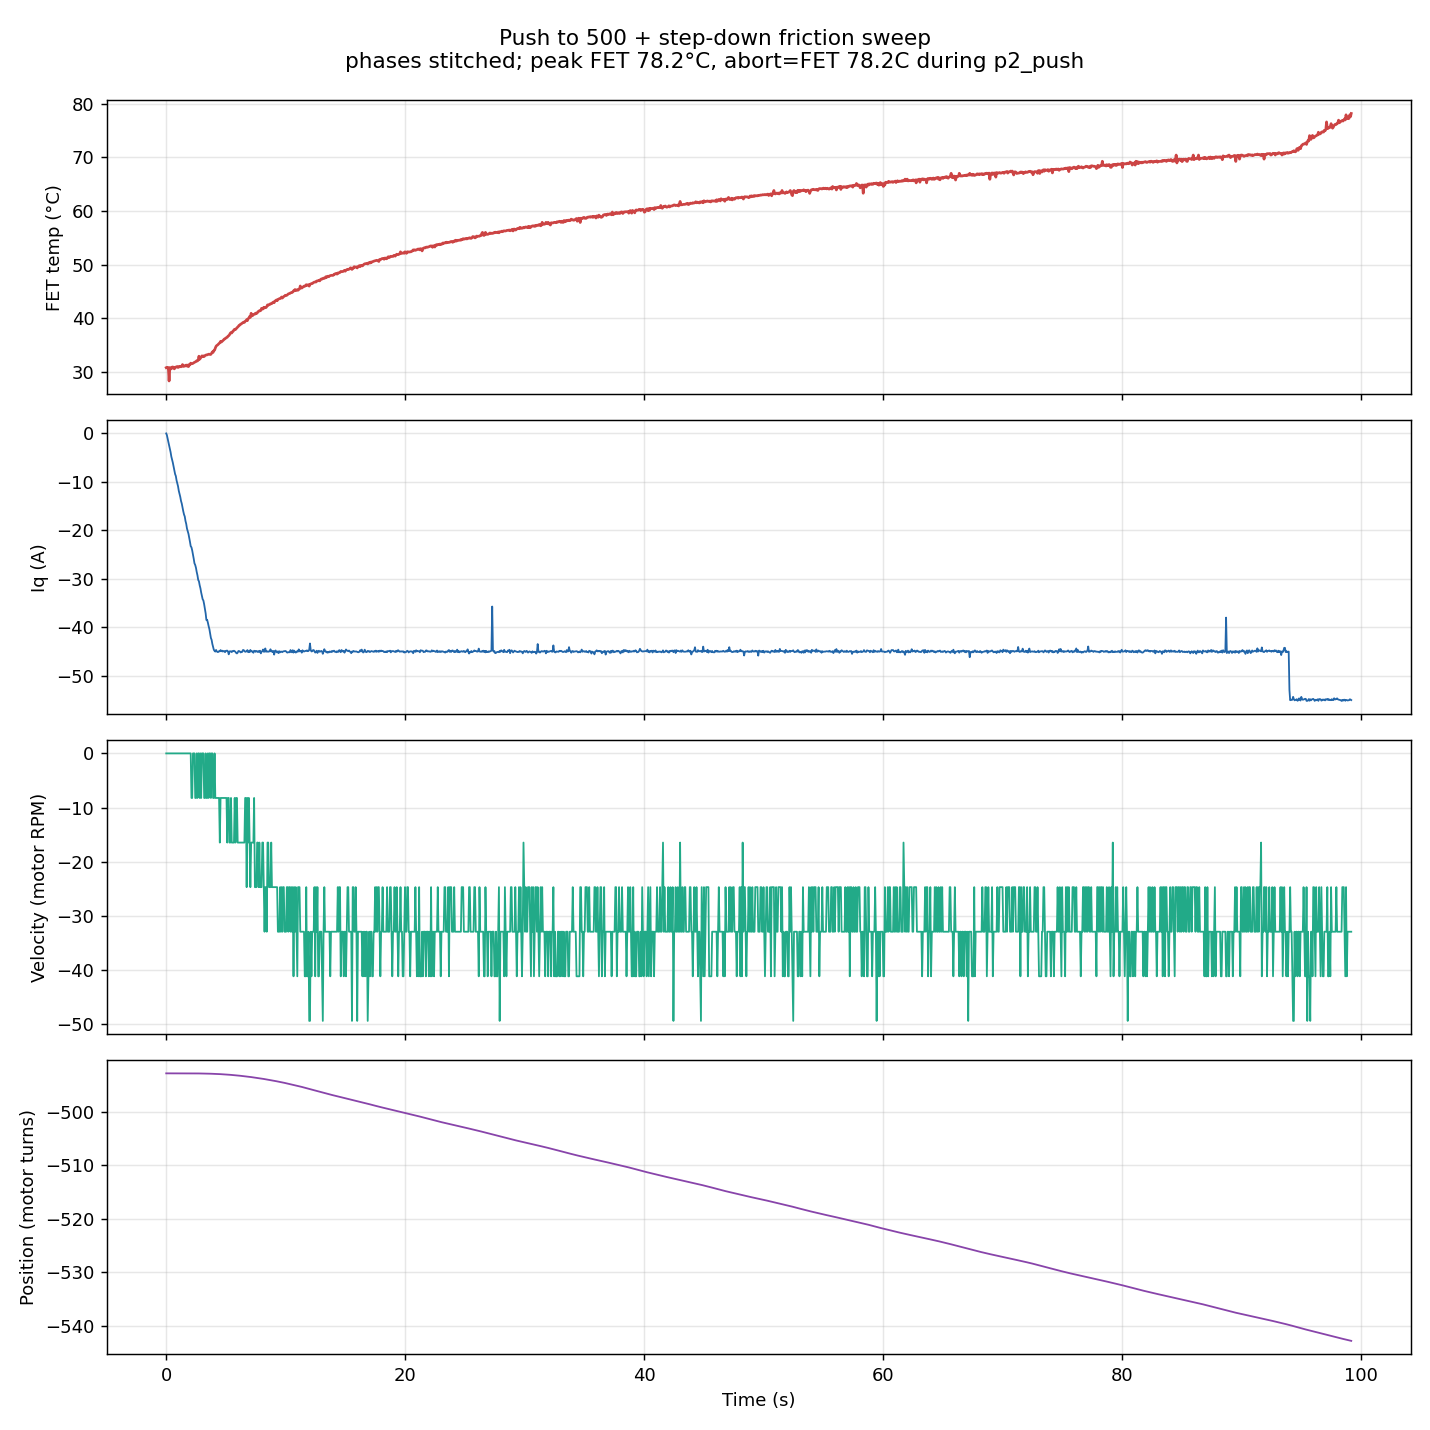

The table this chart was drawn from, first rows:
t_s, phase, cmd_nm, iq_a, vel_t_s, pos_turns, fet_c, axis_err, motor_err, encoder_err, extra, phase_iq_target
0.0000, p1_ramp_accel, -0.0000, -0.0493, 0.0000, -492.9, 30.77, 0, 0, 0, , 45
0.0551, p1_ramp_accel, -0.0244, -0.3780, 0.0000, -492.9, 30.83, 0, 0, 0, , 45
0.1164, p1_ramp_accel, -0.0524, -1.036, 0.0000, -492.9, 30.7, 0, 0, 0, , 45
0.1771, p1_ramp_accel, -0.0797, -1.775, 0.0000, -492.9, 30.77, 0, 0, 0, , 45
0.2404, p1_ramp_accel, -0.1082, -2.472, 0.0000, -492.9, 28.28, 0, 0, 0, , 45
0.3034, p1_ramp_accel, -0.1365, -3.166, 0.0000, -492.9, 30.77, 0, 0, 0, , 45
0.3658, p1_ramp_accel, -0.1646, -3.9, 0.0000, -492.9, 30.74, 0, 0, 0, , 45
0.4280, p1_ramp_accel, -0.1926, -4.818, 0.0000, -492.9, 30.54, 0, 0, 0, , 45
0.4905, p1_ramp_accel, -0.2203, -5.438, 0.0000, -492.9, 30.87, 0, 0, 0, , 45
0.5527, p1_ramp_accel, -0.2487, -6.065, 0.0000, -492.9, 30.9, 0, 0, 0, , 45
0.6153, p1_ramp_accel, -0.2769, -6.837, 0.0000, -492.9, 30.8, 0, 0, 0, , 45
0.6788, p1_ramp_accel, -0.3050, -7.666, 0.0000, -492.9, 30.54, 0, 0, 0, , 45
0.7435, p1_ramp_accel, -0.3341, -8.425, 0.0000, -492.9, 30.77, 0, 0, 0, , 45
0.8054, p1_ramp_accel, -0.3624, -8.838, 0.0000, -492.9, 30.9, 0, 0, 0, , 45
0.8677, p1_ramp_accel, -0.3905, -9.744, 0.0000, -492.9, 30.9, 0, 0, 0, , 45
0.9285, p1_ramp_accel, -0.4176, -10.39, 0.0000, -492.9, 31, 0, 0, 0, , 45
0.9895, p1_ramp_accel, -0.4450, -10.95, 0.0000, -492.9, 30.8, 0, 0, 0, , 45
1.052, p1_ramp_accel, -0.4732, -11.87, 0.0000, -492.9, 30.87, 0, 0, 0, , 45
1.113, p1_ramp_accel, -0.5007, -12.46, 0.0000, -492.9, 31.03, 0, 0, 0, , 45
1.178, p1_ramp_accel, -0.5296, -13.15, 0.0000, -492.9, 30.96, 0, 0, 0, , 45
1.24, p1_ramp_accel, -0.5582, -13.98, 0.0000, -492.9, 30.93, 0, 0, 0, , 45
1.303, p1_ramp_accel, -0.5864, -14.52, 0.0000, -492.9, 31.09, 0, 0, 0, , 45
1.365, p1_ramp_accel, -0.6139, -15.34, 0.0000, -492.9, 31.35, 0, 0, 0, , 45
1.426, p1_ramp_accel, -0.6419, -16.08, 0.0000, -492.9, 31, 0, 0, 0, , 45
1.489, p1_ramp_accel, -0.6697, -16.75, 0.0000, -492.9, 31.03, 0, 0, 0, , 45
1.552, p1_ramp_accel, -0.6977, -17.17, 0.0000, -492.9, 31.12, 0, 0, 0, , 45
1.613, p1_ramp_accel, -0.7256, -18.09, 0.0000, -492.9, 31.09, 0, 0, 0, , 45
1.675, p1_ramp_accel, -0.7535, -18.71, 0.0000, -492.9, 31.25, 0, 0, 0, , 45
1.737, p1_ramp_accel, -0.7815, -19.65, 0.0000, -492.9, 31.06, 0, 0, 0, , 45
1.801, p1_ramp_accel, -0.8103, -20.17, 0.0000, -492.9, 31.25, 0, 0, 0, , 45
1.864, p1_ramp_accel, -0.8389, -20.76, 0.0000, -492.9, 30.96, 0, 0, 0, , 45
1.927, p1_ramp_accel, -0.8669, -21.56, 0.0000, -492.9, 31.35, 0, 0, 0, , 45
1.988, p1_ramp_accel, -0.8946, -22.38, 0.0000, -492.9, 31.29, 0, 0, 0, , 45
2.051, p1_ramp_accel, -0.9229, -23.3, 0.0000, -492.9, 31.61, 0, 0, 0, , 45
2.113, p1_ramp_accel, -0.9509, -23.53, -0.1373, -492.9, 31.51, 0, 0, 0, , 45
2.177, p1_ramp_accel, -0.9792, -24.19, -0.1373, -492.9, 31.51, 0, 0, 0, , 45
2.239, p1_ramp_accel, -1.007, -24.98, 0.0000, -492.9, 31.57, 0, 0, 0, , 45
2.302, p1_ramp_accel, -1.036, -25.87, 0.0000, -492.9, 31.67, 0, 0, 0, , 45
2.364, p1_ramp_accel, -1.064, -26.83, 0.0000, -492.9, 31.77, 0, 0, 0, , 45
2.428, p1_ramp_accel, -1.092, -27.18, -0.1373, -492.9, 31.83, 0, 0, 0, , 45
2.49, p1_ramp_accel, -1.12, -27.75, -0.1373, -492.9, 31.93, 0, 0, 0, , 45
2.553, p1_ramp_accel, -1.148, -28.61, 0.0000, -492.9, 32.05, 0, 0, 0, , 45
2.615, p1_ramp_accel, -1.177, -29.3, -0.1373, -492.9, 32.02, 0, 0, 0, , 45
2.679, p1_ramp_accel, -1.205, -30.27, 0.0000, -492.9, 32.18, 0, 0, 0, , 45
2.74, p1_ramp_accel, -1.233, -30.54, 0.0000, -492.9, 32.9, 0, 0, 0, , 45
2.802, p1_ramp_accel, -1.261, -31.36, -0.1373, -492.9, 32.34, 0, 0, 0, , 45
2.865, p1_ramp_accel, -1.289, -31.99, 0.0000, -492.9, 32.53, 0, 0, 0, , 45
2.926, p1_ramp_accel, -1.317, -32.84, -0.1373, -492.9, 32.72, 0, 0, 0, , 45
2.988, p1_ramp_accel, -1.345, -33.55, 0.0000, -492.9, 32.97, 0, 0, 0, , 45
3.05, p1_ramp_accel, -1.373, -34.24, 0.0000, -492.9, 32.81, 0, 0, 0, , 45
3.112, p1_ramp_accel, -1.401, -34.5, 0.0000, -492.9, 32.97, 0, 0, 0, , 45
3.176, p1_ramp_accel, -1.429, -35.29, -0.1373, -492.9, 32.84, 0, 0, 0, , 45
3.238, p1_ramp_accel, -1.457, -36.27, -0.1373, -492.9, 33, 0, 0, 0, , 45
3.302, p1_ramp_accel, -1.485, -37.16, 0.0000, -492.9, 33.09, 0, 0, 0, , 45
3.363, p1_ramp_accel, -1.514, -38.52, -0.1373, -492.9, 33.15, 0, 0, 0, , 45
3.427, p1_ramp_accel, -1.542, -38.49, -0.1373, -492.9, 33.15, 0, 0, 0, , 45
3.49, p1_ramp_accel, -1.57, -39.09, 0.0000, -492.9, 33.22, 0, 0, 0, , 45
3.552, p1_ramp_accel, -1.598, -39.79, -0.1373, -492.9, 33.28, 0, 0, 0, , 45
3.614, p1_ramp_accel, -1.626, -40.39, 0.0000, -492.9, 33.28, 0, 0, 0, , 45
3.678, p1_ramp_accel, -1.654, -41.34, 0.0000, -492.9, 33.22, 0, 0, 0, , 45
... 1,531 more rows
